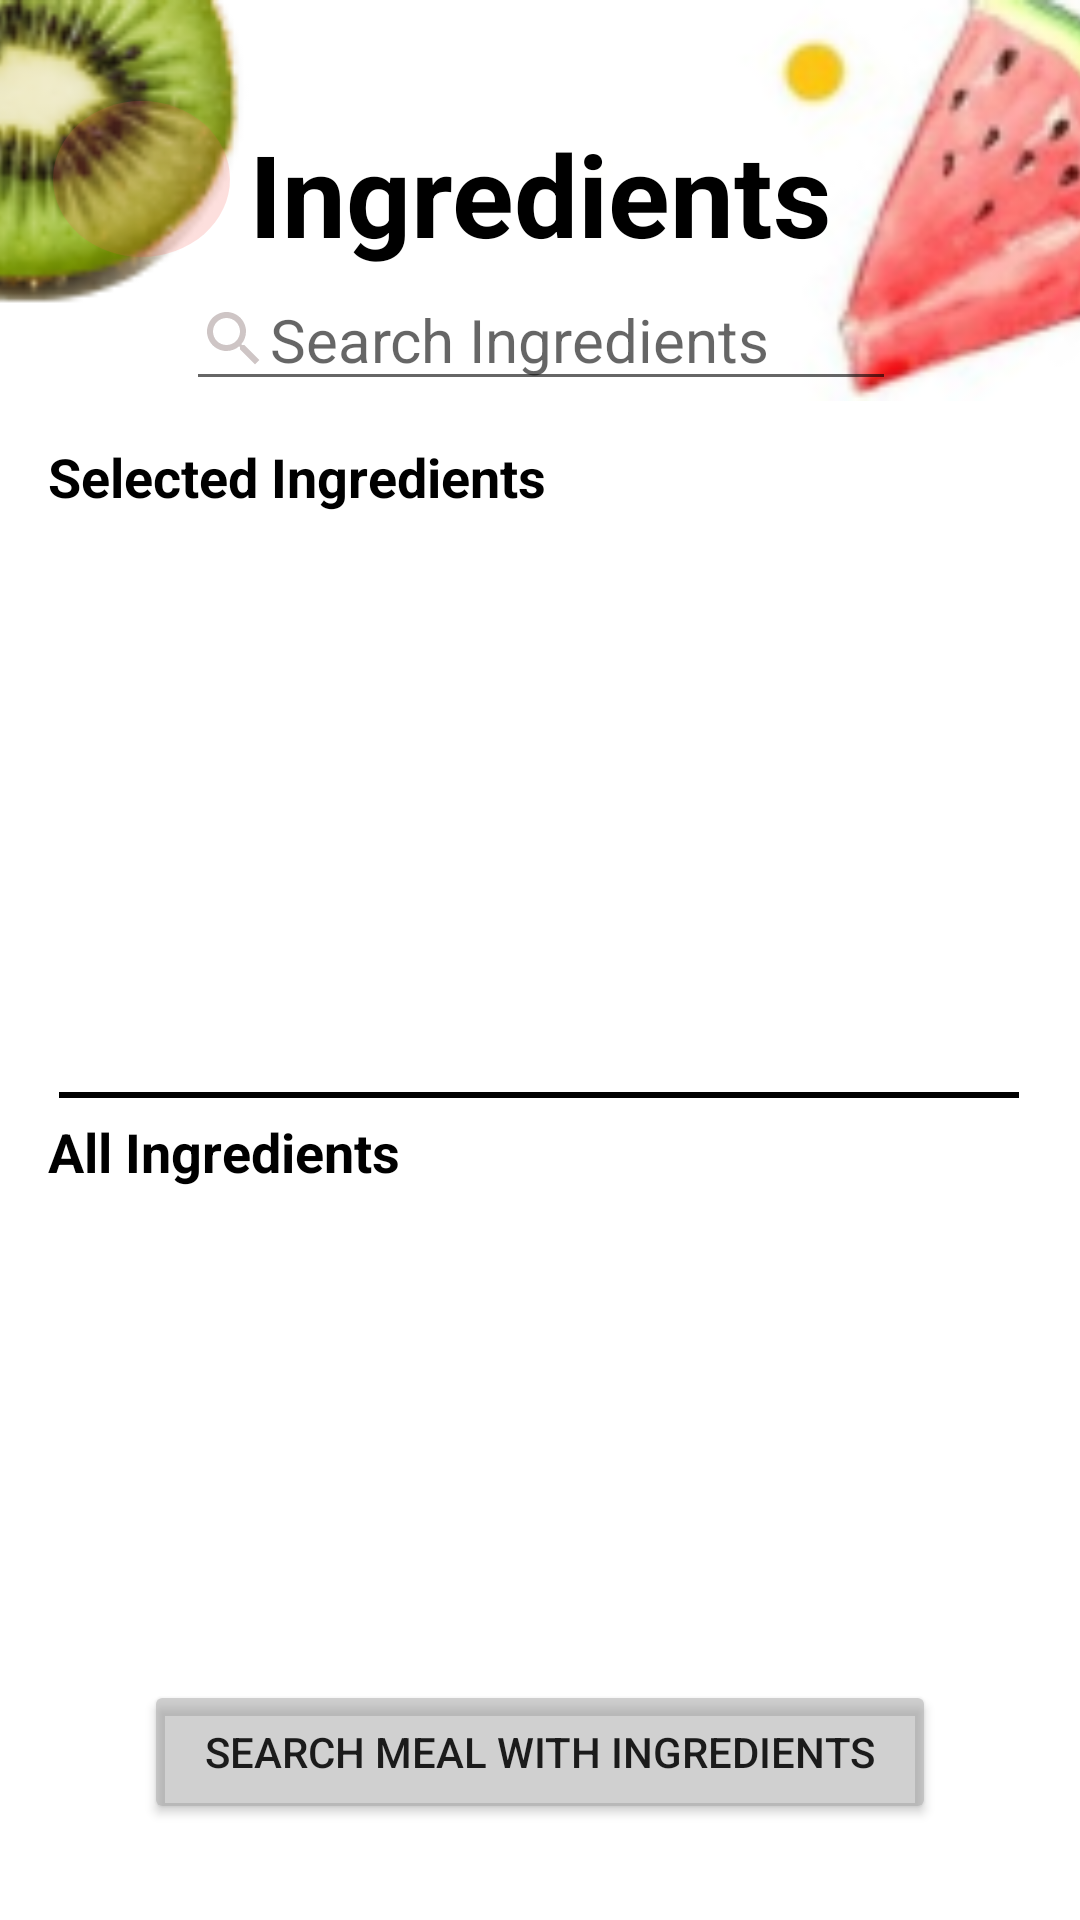

Here is an Android app screen rendered from its layout file. Give the layout XML and the strings, colors and styles it references.
<!-- AndroidManifest.xml: application theme Theme.MealPlannerApplication -->
<!-- res/layout/fragment_search_by_ingredient.xml -->
<?xml version="1.0" encoding="utf-8"?>
<androidx.constraintlayout.widget.ConstraintLayout xmlns:android="http://schemas.android.com/apk/res/android"
    xmlns:app="http://schemas.android.com/apk/res-auto"
    xmlns:tools="http://schemas.android.com/tools"
    android:layout_width="match_parent"
    android:layout_height="match_parent"
    tools:context=".searchByIngredients.view.SearchByIngredientFragment">

    <androidx.constraintlayout.widget.Guideline
        android:id="@+id/guideline9"
        android:layout_width="wrap_content"
        android:layout_height="wrap_content"
        android:orientation="vertical"
        app:layout_constraintGuide_percent="0.048661802" />

    <Button
        android:id="@+id/search_btn"
        android:layout_width="0dp"
        android:layout_height="wrap_content"
        android:layout_marginStart="48dp"
        android:layout_marginEnd="48dp"
        android:layout_marginBottom="32dp"
        android:backgroundTint="@color/light_gray"
        android:clickable="true"
        android:text="@string/SearchMealWithIngredients"
        android:textSize="14sp"
        app:cornerRadius="25dp"
        app:layout_constraintBottom_toBottomOf="@+id/scrollView4"
        app:layout_constraintEnd_toEndOf="parent"
        app:layout_constraintHorizontal_bias="0.428"
        app:layout_constraintStart_toStartOf="parent" />

    <ScrollView
        android:id="@+id/scrollView4"
        android:layout_width="match_parent"
        android:layout_height="match_parent"
        app:layout_constraintBottom_toBottomOf="parent"
        app:layout_constraintEnd_toEndOf="parent"
        app:layout_constraintHorizontal_bias="0.0"
        app:layout_constraintStart_toStartOf="parent"
        app:layout_constraintTop_toTopOf="parent"
        app:layout_constraintVertical_bias="1.0">

        <androidx.constraintlayout.widget.ConstraintLayout
            android:layout_width="match_parent"
            android:layout_height="wrap_content">

            <ImageView
                android:id="@+id/imageView"
                android:layout_width="0dp"
                android:layout_height="0dp"
                android:scaleType="centerCrop"
                app:layout_constraintBottom_toBottomOf="@+id/editTextSearchByIngredients"
                app:layout_constraintEnd_toEndOf="parent"
                app:layout_constraintStart_toStartOf="parent"
                app:layout_constraintTop_toTopOf="parent"
                app:srcCompat="@drawable/top_background" />

            <androidx.constraintlayout.widget.Guideline
                android:id="@+id/guideline3"
                android:layout_width="wrap_content"
                android:layout_height="wrap_content"
                android:orientation="horizontal"
                app:layout_constraintGuide_begin="39dp" />

            <TextView
                android:id="@+id/country_title2"
                android:layout_width="wrap_content"
                android:layout_height="wrap_content"
                android:gravity="center"
                android:text="@string/ingredients"
                android:textColor="@color/black"
                android:textSize="38sp"
                android:textStyle="bold"
                app:layout_constraintEnd_toEndOf="parent"
                app:layout_constraintStart_toStartOf="parent"
                app:layout_constraintTop_toTopOf="@+id/guideline3" />

            <androidx.fragment.app.FragmentContainerView
                android:id="@+id/ingredientsRecyclerView"
                android:layout_width="0dp"
                android:layout_height="wrap_content"
                android:layout_marginStart="8dp"
                android:layout_marginTop="50dp"
                android:layout_marginEnd="8dp"
                app:layout_constraintBottom_toBottomOf="parent"
                app:layout_constraintEnd_toEndOf="parent"
                app:layout_constraintHorizontal_bias="0.0"
                app:layout_constraintStart_toStartOf="parent"
                app:layout_constraintTop_toBottomOf="@+id/selectedIngredientsRecyclerView"
                tools:layout="@layout/fragment_all_ingredients" />

            <androidx.fragment.app.FragmentContainerView
                android:id="@+id/selectedIngredientsRecyclerView"
                android:layout_width="0dp"
                android:layout_height="175dp"
                android:layout_marginStart="8dp"
                android:layout_marginTop="50dp"
                android:layout_marginEnd="8dp"
                app:layout_constraintEnd_toEndOf="parent"
                app:layout_constraintHorizontal_bias="0.0"
                app:layout_constraintStart_toStartOf="parent"
                app:layout_constraintTop_toBottomOf="@+id/editTextSearchByIngredients"
                tools:layout="@layout/fragment_chosen_ingredients" />

            <EditText
                android:id="@+id/editTextSearchByIngredients"
                android:layout_width="wrap_content"
                android:layout_height="wrap_content"
                android:drawableStart="@drawable/search"
                android:ems="10"
                android:hint="@string/searchIngredients"
                android:inputType="textPersonName"
                android:textSize="20sp"
                app:layout_constraintEnd_toEndOf="@+id/country_title2"
                app:layout_constraintStart_toStartOf="@+id/country_title2"
                app:layout_constraintTop_toBottomOf="@+id/country_title2" />

            <View
                android:layout_width="320dp"
                android:layout_height="2dp"
                android:background="@color/black"
                app:layout_constraintBottom_toTopOf="@+id/textView2"
                app:layout_constraintEnd_toEndOf="parent"
                app:layout_constraintHorizontal_bias="0.494"
                app:layout_constraintStart_toStartOf="parent"
                app:layout_constraintTop_toBottomOf="@+id/selectedIngredientsRecyclerView" />

            <TextView
                android:layout_width="wrap_content"
                android:layout_height="wrap_content"
                android:layout_marginStart="16dp"
                android:layout_marginTop="8dp"
                android:layout_marginBottom="8dp"
                android:text="@string/selectedIngredients"
                android:textColor="@color/black"
                android:textSize="18sp"
                android:textStyle="bold"
                app:layout_constraintBottom_toTopOf="@+id/selectedIngredientsRecyclerView"
                app:layout_constraintStart_toStartOf="parent"
                app:layout_constraintTop_toBottomOf="@+id/imageView" />

            <TextView
                android:id="@+id/textView2"
                android:layout_width="wrap_content"
                android:layout_height="wrap_content"
                android:layout_marginStart="16dp"
                android:layout_marginTop="8dp"
                android:layout_marginBottom="8dp"
                android:text="@string/all_Ingredients"
                android:textColor="@color/black"
                android:textSize="18sp"
                android:textStyle="bold"
                app:layout_constraintBottom_toTopOf="@+id/ingredientsRecyclerView"
                app:layout_constraintStart_toStartOf="parent"
                app:layout_constraintTop_toBottomOf="@+id/selectedIngredientsRecyclerView" />
        </androidx.constraintlayout.widget.ConstraintLayout>
    </ScrollView>

    <androidx.constraintlayout.widget.Guideline
        android:id="@+id/guideline10"
        android:layout_width="wrap_content"
        android:layout_height="wrap_content"
        android:orientation="horizontal"
        app:layout_constraintGuide_percent="0.027359782" />

    <ImageView
        android:id="@+id/back_arrow"
        android:layout_width="59dp"
        android:layout_height="52dp"
        android:layout_marginTop="16dp"
        android:background="@drawable/circle_shadow"
        android:backgroundTint="@color/mainColor"
        android:src="@drawable/arrow_back_white"
        app:layout_constraintStart_toStartOf="@+id/guideline9"
        app:layout_constraintTop_toTopOf="@+id/guideline10" />

</androidx.constraintlayout.widget.ConstraintLayout>
<!-- res/layout/fragment_all_ingredients.xml (included above) -->
<?xml version="1.0" encoding="utf-8"?>
<androidx.constraintlayout.widget.ConstraintLayout xmlns:android="http://schemas.android.com/apk/res/android"
    xmlns:app="http://schemas.android.com/apk/res-auto"
    xmlns:tools="http://schemas.android.com/tools"
    android:id="@+id/constraintLayout"
    android:layout_width="match_parent"
    android:layout_height="match_parent"
    tools:context=".searchByIngredients.view.AllIngredientsFragment">

    <androidx.recyclerview.widget.RecyclerView
        android:id="@+id/ingredientsFragment"
        android:layout_width="0dp"
        android:layout_height="wrap_content"
        app:layout_constraintEnd_toEndOf="parent"
        app:layout_constraintStart_toStartOf="parent"
        app:layout_constraintTop_toTopOf="parent" />
</androidx.constraintlayout.widget.ConstraintLayout>
<!-- res/layout/fragment_chosen_ingredients.xml (included above) -->
<?xml version="1.0" encoding="utf-8"?>
<androidx.constraintlayout.widget.ConstraintLayout xmlns:android="http://schemas.android.com/apk/res/android"
    xmlns:app="http://schemas.android.com/apk/res-auto"
    xmlns:tools="http://schemas.android.com/tools"
    android:id="@+id/frameLayout"
    android:layout_width="match_parent"
    android:layout_height="match_parent"
    tools:context=".searchByIngredients.view.ChosenIngredientsFragment" >

    <androidx.recyclerview.widget.RecyclerView
        android:id="@+id/chosenFragment"
        android:layout_width="0dp"
        android:layout_height="wrap_content"
        app:layout_constraintEnd_toEndOf="parent"
        app:layout_constraintStart_toStartOf="parent"
        app:layout_constraintTop_toTopOf="parent" />
</androidx.constraintlayout.widget.ConstraintLayout>
<!-- resources referenced by this layout -->
<resources>
  <color name="black">#FF000000</color>
  <color name="light_gray">#81A3A2A2</color>
  <color name="mainColor">#f25c54</color>
  <!-- drawable circle_shadow (drawable) -->
  <?xml version="1.0" encoding="utf-8"?>
  <selector xmlns:android="http://schemas.android.com/apk/res/android">
      <item>
          <shape android:shape="oval">
              <solid android:color="#32000000"/>
              <size android:width="40dp" android:height="40dp"/>
  
          </shape>
      </item>
  </selector>
  <!-- drawable search (drawable) -->
  <vector android:alpha="0.75" android:height="24dp"
      android:tint="#BDB1B1" android:viewportHeight="24"
      android:viewportWidth="24" android:width="24dp" xmlns:android="http://schemas.android.com/apk/res/android">
      <path android:fillColor="@android:color/white" android:pathData="M15.5,14h-0.79l-0.28,-0.27C15.41,12.59 16,11.11 16,9.5 16,5.91 13.09,3 9.5,3S3,5.91 3,9.5 5.91,16 9.5,16c1.61,0 3.09,-0.59 4.23,-1.57l0.27,0.28v0.79l5,4.99L20.49,19l-4.99,-5zM9.5,14C7.01,14 5,11.99 5,9.5S7.01,5 9.5,5 14,7.01 14,9.5 11.99,14 9.5,14z"/>
  </vector>
  <!-- drawable top_background: png bitmap (drawable, 26785 bytes) -->
  <string name="SearchMealWithIngredients">Search meal with ingredients</string>
  <string name="all_Ingredients">All Ingredients</string>
  <string name="ingredients">Ingredients</string>
  <string name="searchIngredients">Search Ingredients</string>
  <string name="selectedIngredients">Selected Ingredients</string>
  <style name="Theme.MealPlannerApplication" parent="Theme.MaterialComponents.DayNight.NoActionBar">
          
          <item name="colorPrimary">@color/purple_500</item>
          <item name="colorPrimaryVariant">@color/purple_700</item>
          <item name="colorOnPrimary">@color/white</item>
          
          <item name="colorSecondary">@color/teal_200</item>
          <item name="colorSecondaryVariant">@color/teal_700</item>
          <item name="colorOnSecondary">@color/black</item>
          
          <item name="android:statusBarColor">?attr/colorPrimaryVariant</item>
          
      </style>
  <color name="purple_500">#FF6200EE</color>
  <color name="purple_700">#FF3700B3</color>
  <color name="white">#FFFFFFFF</color>
  <color name="teal_200">#FF03DAC5</color>
  <color name="teal_700">#FF018786</color>
</resources>
